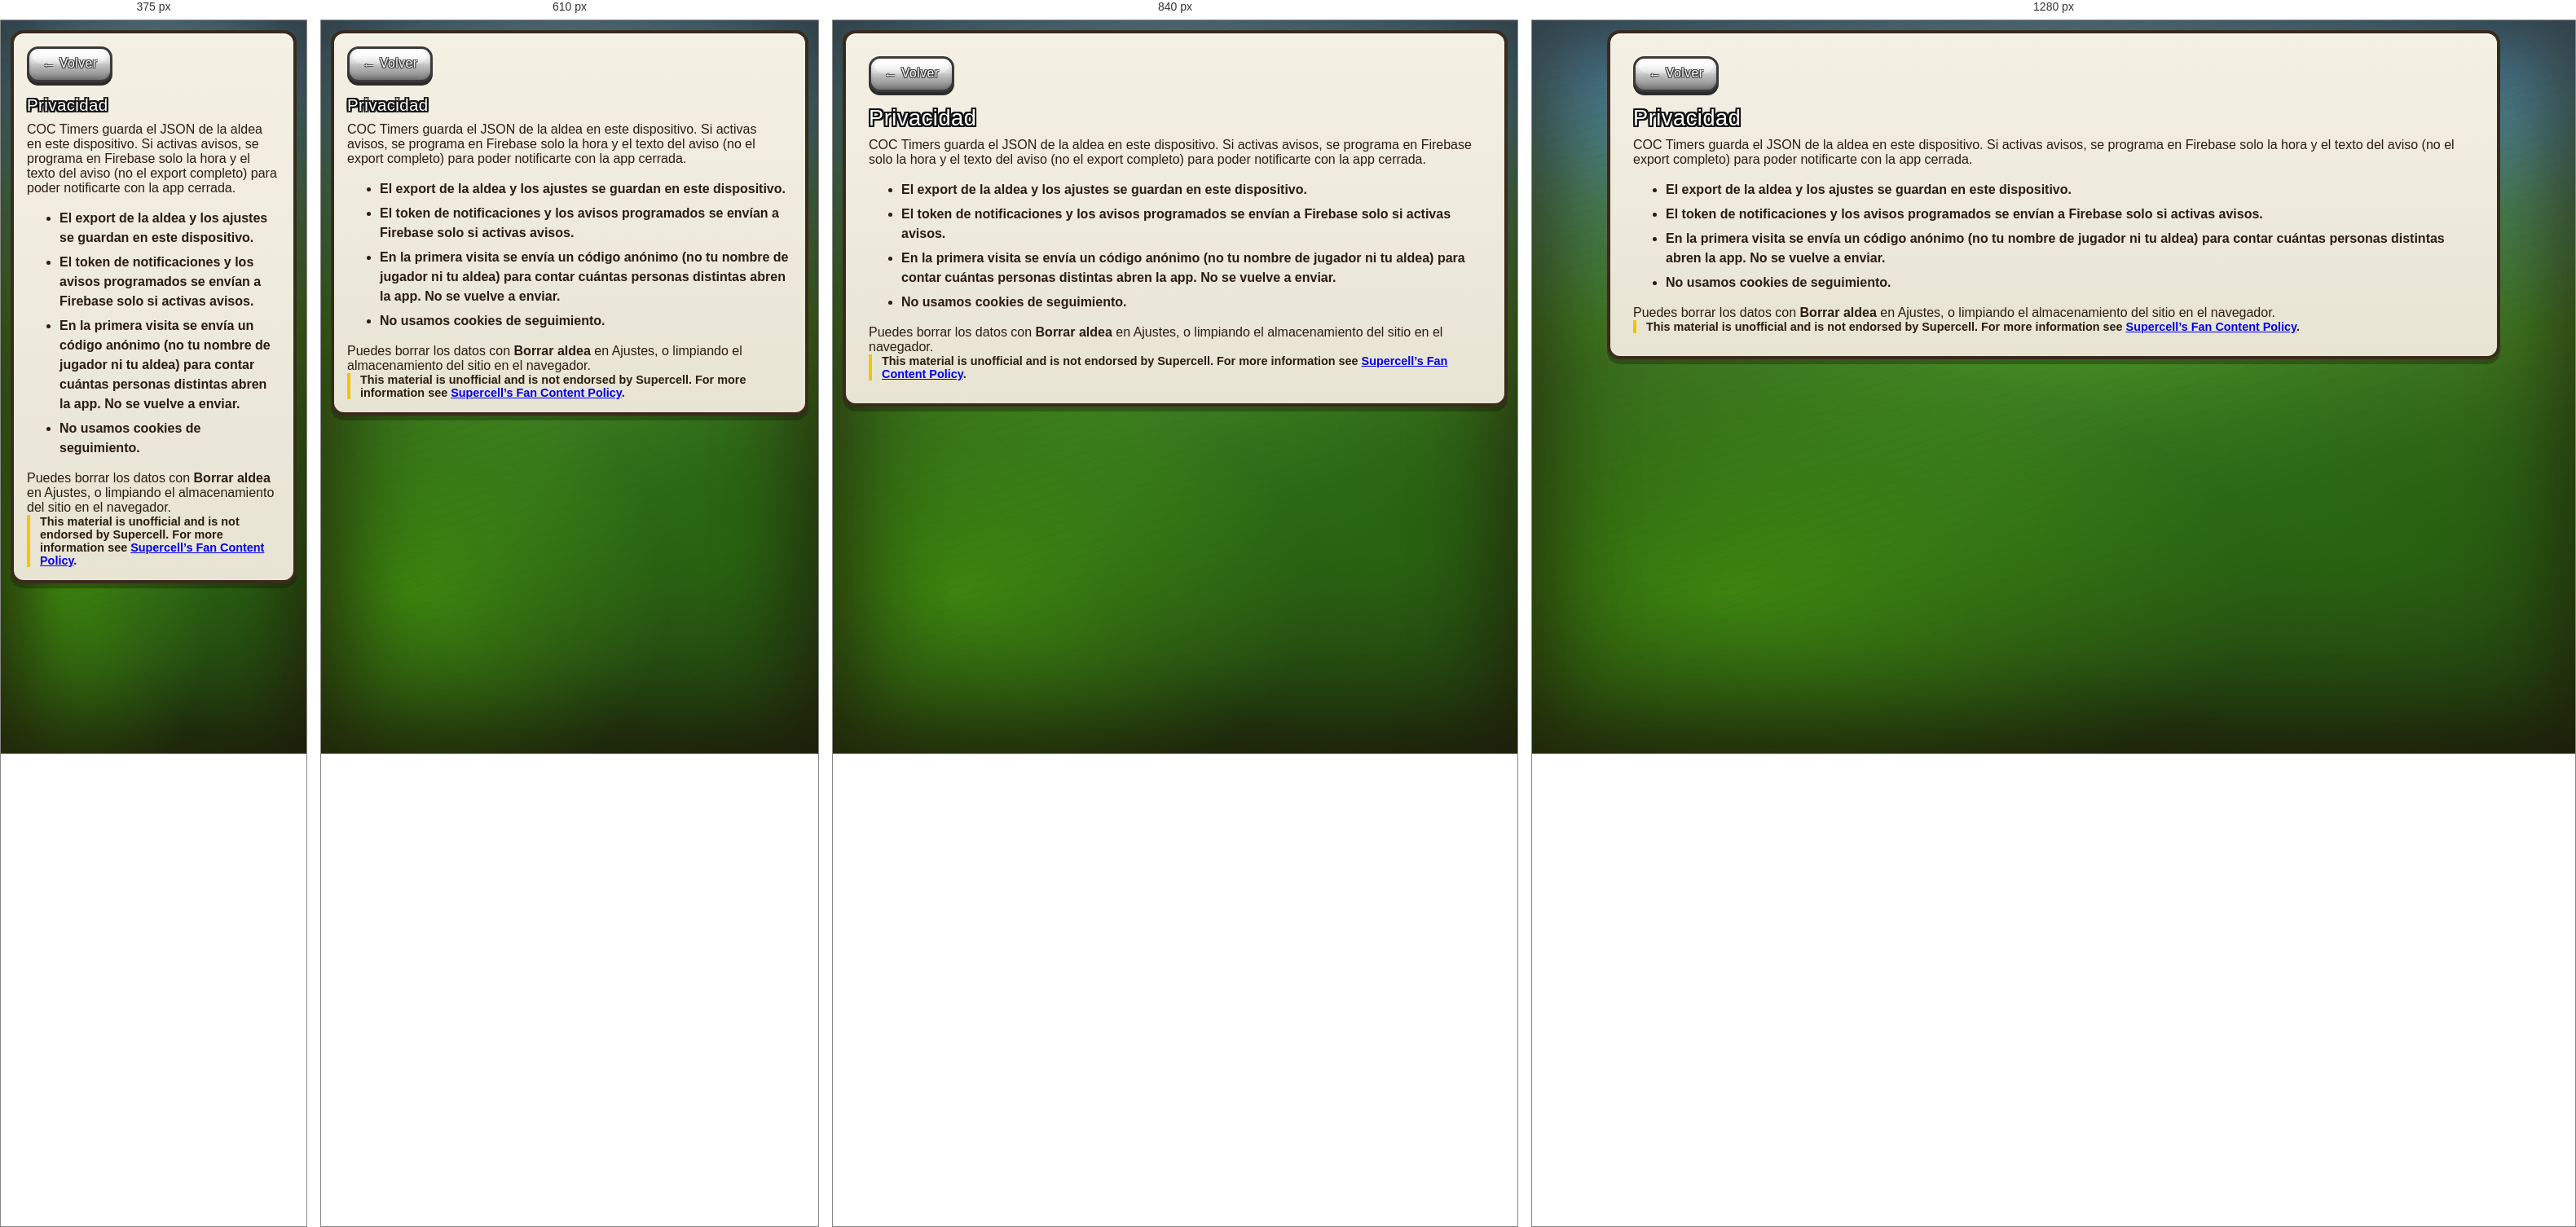
Rendered at 375 px, 610 px, 840 px and 1280 px, left to right.

<!-- file: privacidad.html -->
<!DOCTYPE html>
<html lang="es">
  <head>
    <meta charset="UTF-8" />
    <meta name="viewport" content="width=device-width, initial-scale=1, viewport-fit=cover" />
    <meta name="theme-color" content="#2a1c10" />
    <title>Privacidad — COC Timers</title>
    <link rel="preconnect" href="https://fonts.googleapis.com" />
    <link rel="preconnect" href="https://fonts.gstatic.com" crossorigin />
    <link href="https://fonts.googleapis.com/css2?family=Lilita+One&family=Nunito:wght@600;700;800&display=swap" rel="stylesheet" />
    <link rel="icon" href="./icons/icon-192.png" type="image/png" />
    <link rel="stylesheet" href="./css/app.css" />
  </head>
  <body>
    <div class="app">
      <section class="hero legal-page">
        <p><a class="btn secondary" href="./">← Volver</a></p>
        <h2>Privacidad</h2>
        <p>
          COC Timers guarda el JSON de la aldea en este dispositivo. Si activas avisos, se programa en Firebase solo
          la hora y el texto del aviso (no el export completo) para poder notificarte con la app cerrada.
        </p>
        <ul>
          <li>El export de la aldea y los ajustes se guardan en <strong>este dispositivo</strong>.</li>
          <li>El token de notificaciones y los avisos programados se envían a Firebase solo si activas avisos.</li>
          <li>
            En la <strong>primera visita</strong> se envía un código anónimo (no tu nombre de jugador ni tu aldea)
            para contar cuántas personas distintas abren la app. No se vuelve a enviar.
          </li>
          <li>No usamos cookies de seguimiento.</li>
        </ul>
        <p>
          Puedes borrar los datos con <strong>Borrar aldea</strong> en Ajustes, o limpiando el almacenamiento del sitio en el navegador.
        </p>
        <p class="note">
          This material is unofficial and is not endorsed by Supercell. For more information see
          <a href="https://www.supercell.com/fan-content-policy" rel="noopener noreferrer" target="_blank">Supercell’s Fan Content Policy</a>.
        </p>
      </section>
    </div>
  </body>
</html>


/* @media block from app.css */
@media (max-width: 880px) {
  .topbar {
    flex-direction: row;
    align-items: center;
    gap: 8px;
    padding: 12px 0 8px;
  }
  .brand { min-width: 0; flex: 1; }
  .brand p { font-size: 0.75rem; }
  .actions {
    display: flex;
    flex-wrap: nowrap;
    width: auto;
    flex: 0 0 auto;
    gap: 8px;
  }
  .actions .btn-label { display: none; }
  .actions .btn {
    flex: 0 0 auto;
    width: 48px;
    min-width: 48px;
    min-height: 48px;
    padding: 8px;
    gap: 0;
  }
  .actions .btn .icon {
    width: 1.7rem;
    height: 1.7rem;
    stroke-width: 2.4;
  }
}

/* @media block from app.css */
@media (max-width: 800px) {
  .player, .columns, .helpers-grid, .sleep-form { grid-template-columns: 1fr; }
  .brand h1 { font-size: 1.25rem; }
  .hero { padding: 16px; }
  .hero h2 {
    font-size: 1.28rem;
    line-height: 1.2;
    overflow-wrap: anywhere;
  }
  .hero-actions,
  .import-actions,
  .file-row,
  .modal-card .hero-actions {
    flex-direction: column;
  }
  .hero-actions .btn,
  .import-actions .btn,
  .file-btn {
    width: 100%;
    min-height: 44px;
    justify-content: center;
  }
  .filters, .view-tabs {
    flex-wrap: nowrap;
    overflow-x: auto;
    overflow-y: hidden;
    -webkit-overflow-scrolling: touch;
    scrollbar-width: none;
    gap: 6px;
    padding: 8px;
  }
  .filters::-webkit-scrollbar, .view-tabs::-webkit-scrollbar { display: none; }
  .chip {
    flex: 0 0 auto;
    font-size: 0.82rem;
    padding: 8px 12px 9px;
    min-height: 40px;
  }
  .col h2,
  .helpers h2 {
    font-size: 1.05rem;
    gap: 6px;
  }
  .clock-tower {
    flex-wrap: wrap;
    font-size: 0.78rem;
  }
  .eta { font-size: 1.12rem; }
  .card h3 { font-size: 1.05rem; overflow-wrap: anywhere; }
  .stat strong { font-size: 1.05rem; overflow-wrap: anywhere; }
  .sheet {
    width: 100%;
    border-left-width: 0;
  }
  .modal-card {
    width: calc(100% - 16px);
    max-height: calc(100dvh - 16px);
    padding-bottom: calc(16px + env(safe-area-inset-bottom, 0px));
  }
  .btn.close {
    width: 44px;
    height: 44px;
    min-width: 44px;
  }
  .row {
    flex-wrap: wrap;
    align-items: flex-start;
  }
  .row-label { flex: 1 1 180px; }
  textarea { min-height: 140px; }
  .toast {
    max-width: calc(100% - 24px);
    text-align: center;
  }
}

/* @media block from app.css */
@media (max-width: 420px) {
  .wide-only { display: none; }
  .logo { width: 42px; height: 42px; border-radius: 12px; }
  .actions .btn {
    width: 44px;
    min-width: 44px;
    min-height: 44px;
  }
  .actions .btn .icon {
    width: 1.55rem;
    height: 1.55rem;
  }
}